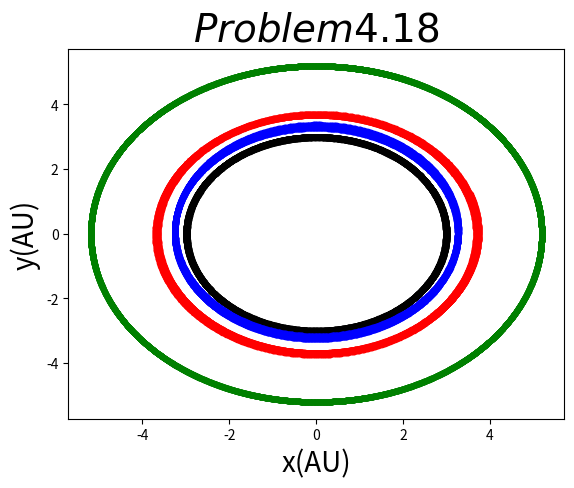

Write the Python code that produced this figure.
# -- coding utf-8 --
import numpy as np
import matplotlib.pyplot as plt
import math


#	set parameter
dt = 0.005
GMs = 4*(math.pi**2)
GMj = 0.00095*GMs

x1 = 3
y1 = 0
vx1 = 0
vy1 = 3.628
ax1 = 0
ay1 = 0

x2 = 3.276
y2 = 0
vx2 = 0
vy2 = 3.471
ax2 = 0
ay2 = 0

x3 = 3.700
y3 = 0
vx3 = 0
vy3 = 3.267
ax3 = 0
ay3 = 0

xj = 5.20
yj = 0
vxj = 0
vyj = 2.755
axj = 0
ayj = 0

x1_array = []
y1_array = []
x2_array = []
y2_array = []
x3_array = []
y3_array = []
xj_array = []
yj_array = []

i=0
while i<10000:
	x1_array.append(x1)
	y1_array.append(y1)
	x2_array.append(x2)
	y2_array.append(y2)
	x3_array.append(x3)
	y3_array.append(y3)
	xj_array.append(xj)
	yj_array.append(yj)
	
	r1j = math.sqrt((x1-xj)**2+(y1-yj)**2)
	r2j = math.sqrt((x2-xj)**2+(y2-yj)**2)
	r3j = math.sqrt((x3-xj)**2+(y3-yj)**2)
	
	r1s = math.sqrt(x1**2+y1**2)
	r2s = math.sqrt(x2**2+y2**2)
	r3s = math.sqrt(x3**2+y3**2)
	rjs = math.sqrt(xj**2+yj**2)
	
	ax1 = GMj*(xj-x1)/(r1j**3)-GMs*x1/(r1s**3)
	ay1 = GMj*(yj-y1)/(r1j**3)-GMs*y1/(r1s**3)
	ax2 = GMj*(xj-x2)/(r2j**3)-GMs*x2/(r2s**3)
	ay2 = GMj*(yj-y2)/(r2j**3)-GMs*y2/(r2s**3)
	ax3 = GMj*(xj-x3)/(r1j**3)-GMs*x3/(r3s**3)
	ay3 = GMj*(yj-y3)/(r1j**3)-GMs*y3/(r3s**3)
	axj = -GMj*xj/(rjs**3)-GMs*xj/(rjs**3)
	ayj = -GMj*yj/(rjs**3)-GMs*yj/(rjs**3)

	vx1 += ax1*dt
	vy1 += ay1*dt
	vx2 += ax2*dt
	vy2 += ay2*dt
	vx3 += ax3*dt
	vy3 += ay3*dt
	vxj += axj*dt
	vyj += ayj*dt
	
	x1 += vx1*dt
	y1 += vy1*dt
	x2 += vx2*dt
	y2 += vy2*dt
	x3 += vx3*dt
	y3 += vy3*dt
	xj += vxj*dt
	yj += vyj*dt

	i += 1

plt.plot(x1_array,y1_array,'.k')
plt.plot(x2_array,y2_array,'.b')
plt.plot(x3_array,y3_array,'.r')
plt.plot(xj_array,yj_array,'.g')
plt.title('$Problem4.18$',fontsize=28)
plt.xlabel('x(AU)',fontsize=20)
plt.ylabel('y(AU)',fontsize=20)
#plt.text(1,14,'r=10',color='black',ha='center',fontsize=20)
plt.show()